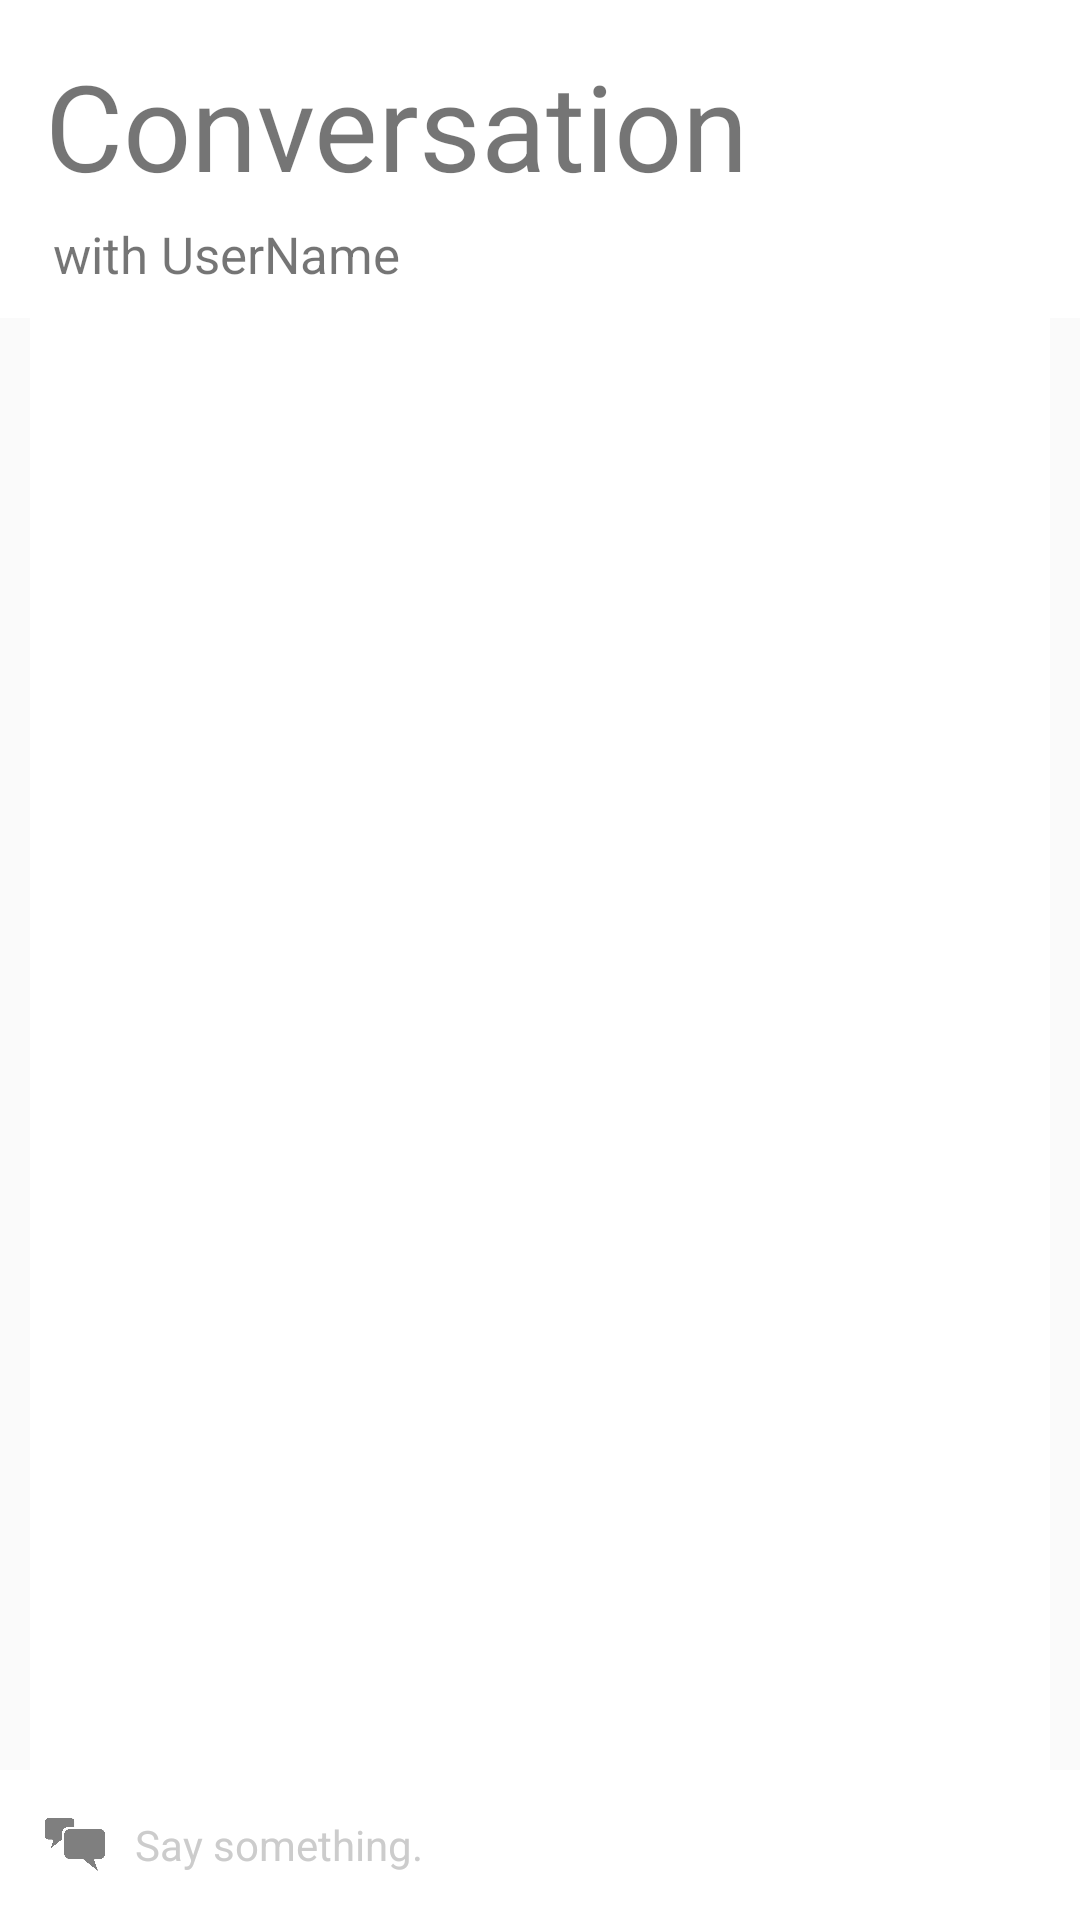

The Android layout XML behind this screen, and the referenced resources:
<!-- AndroidManifest.xml: application theme AppTheme -->
<!-- res/layout/activity_conversation.xml -->
<?xml version="1.0" encoding="utf-8"?>
<RelativeLayout xmlns:android="http://schemas.android.com/apk/res/android"
    android:layout_width="match_parent"
    android:layout_height="match_parent"
    android:orientation="vertical">

    <LinearLayout
        android:layout_width="match_parent"
        android:layout_height="wrap_content"
        android:orientation="vertical"
        android:background="#FFFFFF"
        android:id="@+id/headerView">

        <TextView
            android:layout_width="match_parent"
            android:layout_height="wrap_content"
            android:text="Conversation"
            android:textSize="40sp"
            android:id="@+id/mainHeaderTextView"
            android:layout_marginTop="15sp"
            android:layout_marginLeft="15sp"
            android:layout_marginBottom="5sp"/>

        <TextView
            android:layout_width="match_parent"
            android:layout_height="wrap_content"
            android:text="with UserName"
            android:id="@+id/subHeaderTextView"
            android:textSize="17sp"
            android:layout_marginLeft="17.5sp"
            android:layout_marginBottom="10sp"/>
    </LinearLayout>
    <ListView
        android:layout_width="match_parent"
        android:layout_height="match_parent"
        android:layout_below="@+id/headerView"
        android:layout_above="@+id/emailview"
        android:id="@+id/contentListView"
        android:layout_marginLeft="10dp"
        android:divider="#FFFFFF"
        android:background="#FFFFFF"
        android:layout_marginRight="10dp"
        android:dividerHeight="10dp"
        />

    <RelativeLayout
        android:layout_width="match_parent"
        android:layout_height="50dp"
        android:id="@+id/emailview"
        android:background="#FFFFFF"
        android:layout_alignParentBottom="true"
        android:layout_alignParentStart="true">

        <ImageView
            android:layout_width="30dp"
            android:layout_height="30dp"
            android:layout_alignParentLeft="true"
            android:src="@drawable/messaging_icon"
            android:layout_centerVertical="true"
            android:layout_marginLeft="10dp"
            android:id="@+id/emilicon"
            />

        <EditText
            android:layout_width="0dp"
            android:layout_height="match_parent"
            android:layout_alignParentRight="true"
            android:layout_centerVertical="true"
            android:layout_toEndOf="@id/emilicon"
            android:textSize="14dp"
            android:hint="Say something."
            android:textColorHint="#CCCCCC"
            android:textColor="@color/fontColor"
            android:id="@+id/sendMessageEditText"
            android:inputType="text|textNoSuggestions"
            android:imeOptions="actionNext"
            android:layout_marginLeft="5dp"
            android:background="@android:color/transparent"
            />
    </RelativeLayout>

</RelativeLayout>
<!-- resources referenced by this layout -->
<resources>
  <color name="fontColor">#BDBDBD</color>
  <!-- drawable messaging_icon: png bitmap (drawable, 18366 bytes) -->
  <style name="AppTheme" parent="Theme.AppCompat.Light.NoActionBar">
          
          <item name="colorPrimary">@android:color/transparent</item>
          <item name="colorPrimaryDark">@android:color/transparent</item>
  
      </style>
</resources>
